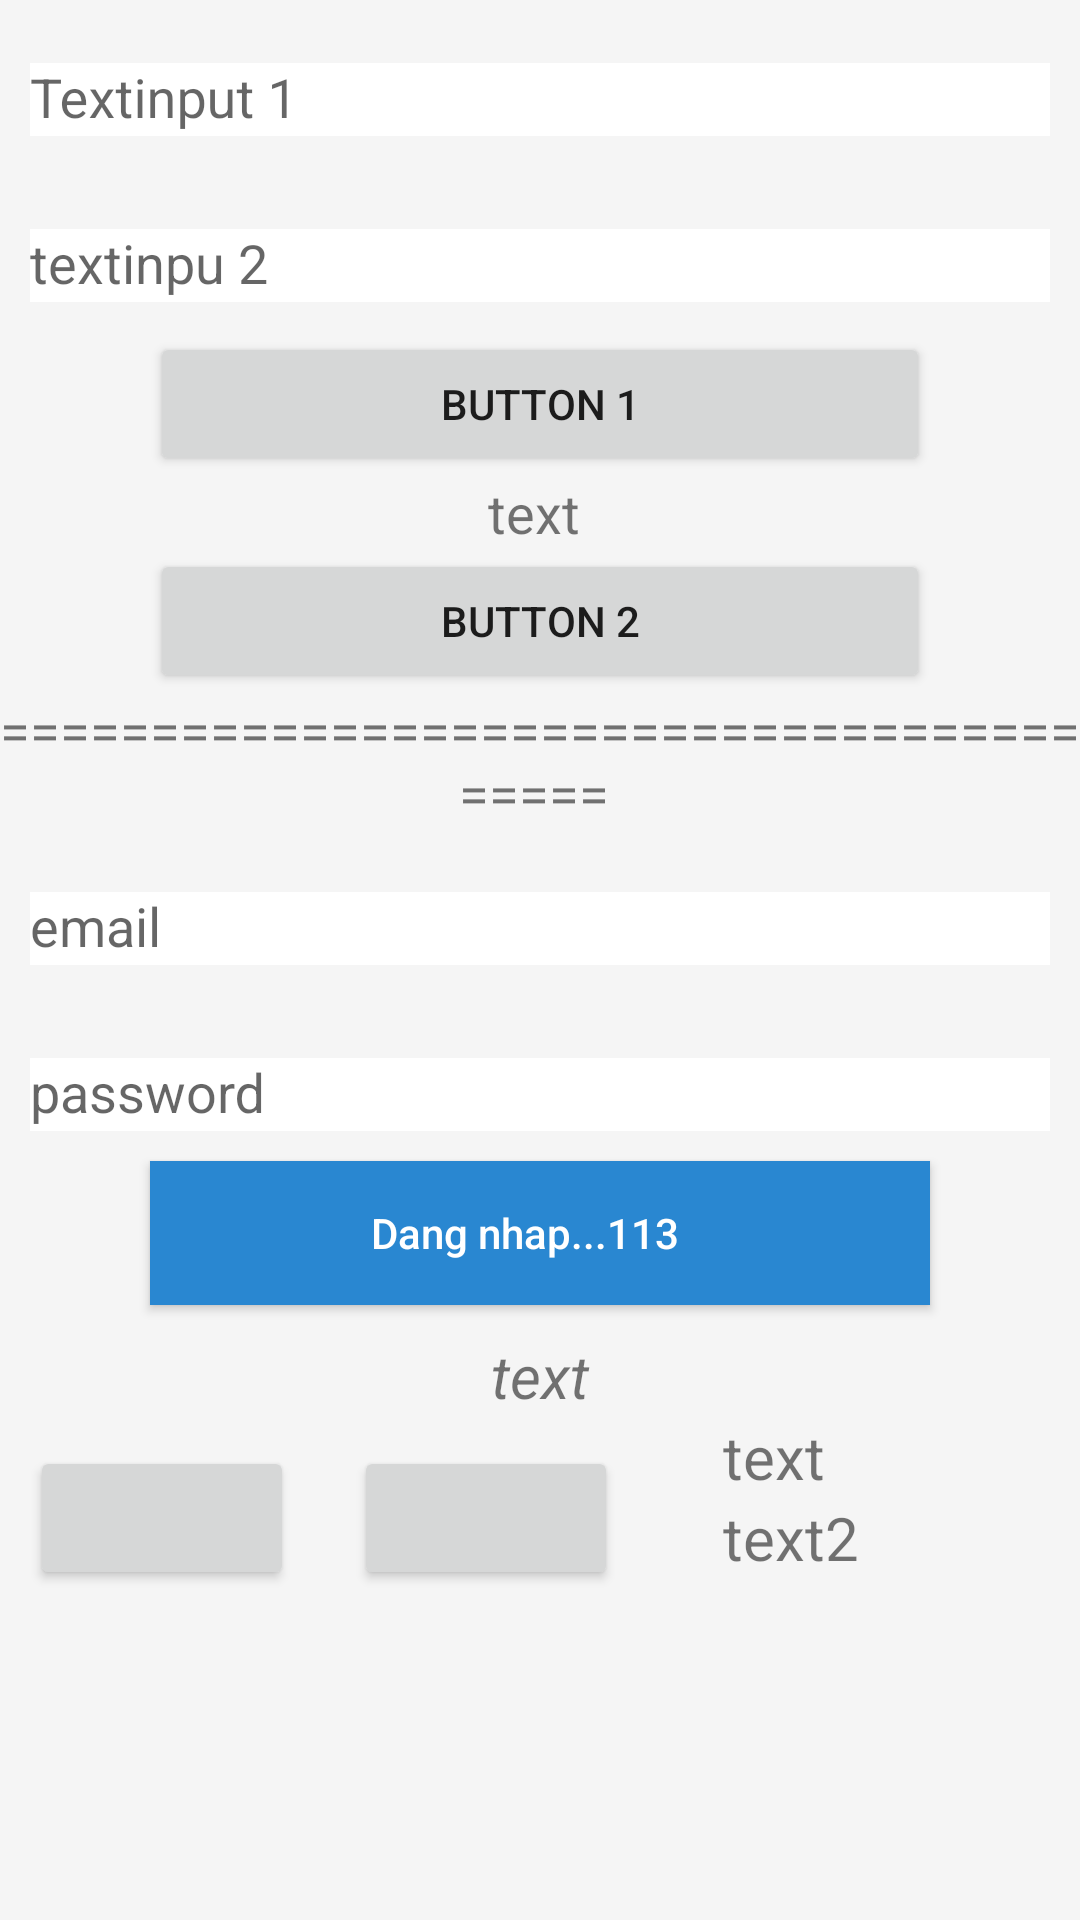

Produce the Android XML layout that renders to this screen, including the resource entries it uses.
<!-- AndroidManifest.xml: application theme Theme.Polysmart -->
<!-- res/layout/activity_main.xml -->
<?xml version="1.0" encoding="utf-8"?>
<LinearLayout xmlns:android="http://schemas.android.com/apk/res/android"
    xmlns:app="http://schemas.android.com/apk/res-auto"
    xmlns:tools="http://schemas.android.com/tools"
    android:layout_width="match_parent"
    android:layout_height="match_parent"
    android:orientation="vertical"
    android:background="#f5f5f5"
    tools:context=".MainActivity">

<com.google.android.material.textfield.TextInputLayout
    android:layout_width="match_parent"
    android:layout_margin="10dp"
    android:layout_height="wrap_content">
    <com.google.android.material.textfield.TextInputEditText
        android:layout_width="match_parent"
        android:layout_height="wrap_content"
        android:background="@color/white"
        android:hint="Textinput 1 "
        />

</com.google.android.material.textfield.TextInputLayout>

    <com.google.android.material.textfield.TextInputLayout
        android:layout_width="match_parent"
        android:layout_margin="10dp"
        android:layout_height="wrap_content">
        <com.google.android.material.textfield.TextInputEditText
            android:layout_width="match_parent"
            android:layout_height="wrap_content"
            android:background="@color/white"
            android:hint="textinpu 2 "
            />

    </com.google.android.material.textfield.TextInputLayout>
    <Button
        android:layout_width="match_parent"
        android:layout_marginRight="50dp"
        android:layout_marginLeft="50dp"
        android:layout_height="wrap_content"
        android:text="button 1"
        />
    <TextView
        android:layout_width="match_parent"
        android:layout_height="wrap_content"
        android:text="text "
        android:textSize="18dp"
        android:gravity="center"
        />

    <Button
        android:layout_width="match_parent"
        android:layout_height="wrap_content"
        android:layout_marginLeft="50dp"
        android:layout_marginRight="50dp"
        android:text="button 2"

        />


    <TextView
        android:layout_width="match_parent"
        android:layout_height="wrap_content"
        android:text="========================================= "
        android:textSize="18dp"
        android:gravity="center"
        />

   <com.google.android.material.textfield.TextInputLayout
       android:layout_width="match_parent"
       android:layout_height="wrap_content"
       android:layout_margin="10dp"
       >
       <com.google.android.material.textfield.TextInputEditText
           android:layout_width="match_parent"
           android:layout_height="wrap_content"
           android:background="@color/white"
           android:hint="email"
           />
   </com.google.android.material.textfield.TextInputLayout>
    <com.google.android.material.textfield.TextInputLayout
        android:layout_width="match_parent"
        android:layout_height="wrap_content"
        android:layout_margin="10dp"
        >
        <com.google.android.material.textfield.TextInputEditText
            android:layout_width="match_parent"
            android:layout_height="wrap_content"
            android:background="@color/white"
            android:hint="password"
            android:inputType="text"
            />
    </com.google.android.material.textfield.TextInputLayout>

    <Button
        android:layout_width="match_parent"
        android:layout_height="wrap_content"
        android:layout_marginHorizontal="50dp"
        android:text="Dang nhap...113   "
        android:layout_marginBottom="10dp"
        android:background="#2987D1"
        android:textColor="#FFFFFF"
        android:inputType="text"

        />

    <TextView
        android:layout_width="match_parent"
        android:layout_height="wrap_content"
        android:text="text"
        android:gravity="center"
        android:textSize="20dp"
        android:textStyle="italic"
        />
    <LinearLayout
        android:layout_width="match_parent"
        android:layout_height="wrap_content"
        android:orientation="horizontal"
        >
        <Button
            android:layout_width="wrap_content"
            android:layout_height="match_parent"
            android:layout_margin="10dp"
            />
        <Button
            android:layout_width="wrap_content"
            android:layout_height="match_parent"
            android:layout_margin="10dp"
            />
        <LinearLayout
            android:layout_width="wrap_content"
            android:layout_height="match_parent"
            android:layout_marginLeft="25dp"
            android:orientation="vertical">
            <TextView
                android:layout_width="100dp"
                android:layout_height="wrap_content"
                android:text="text"
                android:textSize="20dp"
                />
            <TextView
                android:layout_width="100dp"
                android:layout_height="wrap_content"
                android:text="text2"
                android:textSize="20dp"/>

        </LinearLayout>

    </LinearLayout>


</LinearLayout>
<!-- resources referenced by this layout -->
<resources>
  <color name="white">#FFFFFFFF</color>
  <style name="Theme.Polysmart" parent="Theme.AppCompat.Light.NoActionBar">
          
          <item name="colorPrimary">@color/purple_500</item>
          <item name="colorPrimaryVariant">@color/purple_700</item>
          <item name="colorOnPrimary">@color/white</item>
          
          <item name="colorSecondary">@color/teal_200</item>
          <item name="colorSecondaryVariant">@color/teal_700</item>
          <item name="colorOnSecondary">@color/black</item>
          
          <item name="android:statusBarColor" tools:targetApi="l">?attr/colorPrimaryVariant</item>
          
      </style>
  <color name="purple_500">#FF6200EE</color>
  <color name="purple_700">#FF3700B3</color>
  <color name="teal_200">#FF03DAC5</color>
  <color name="teal_700">#FF018786</color>
  <color name="black">#FF000000</color>
</resources>
